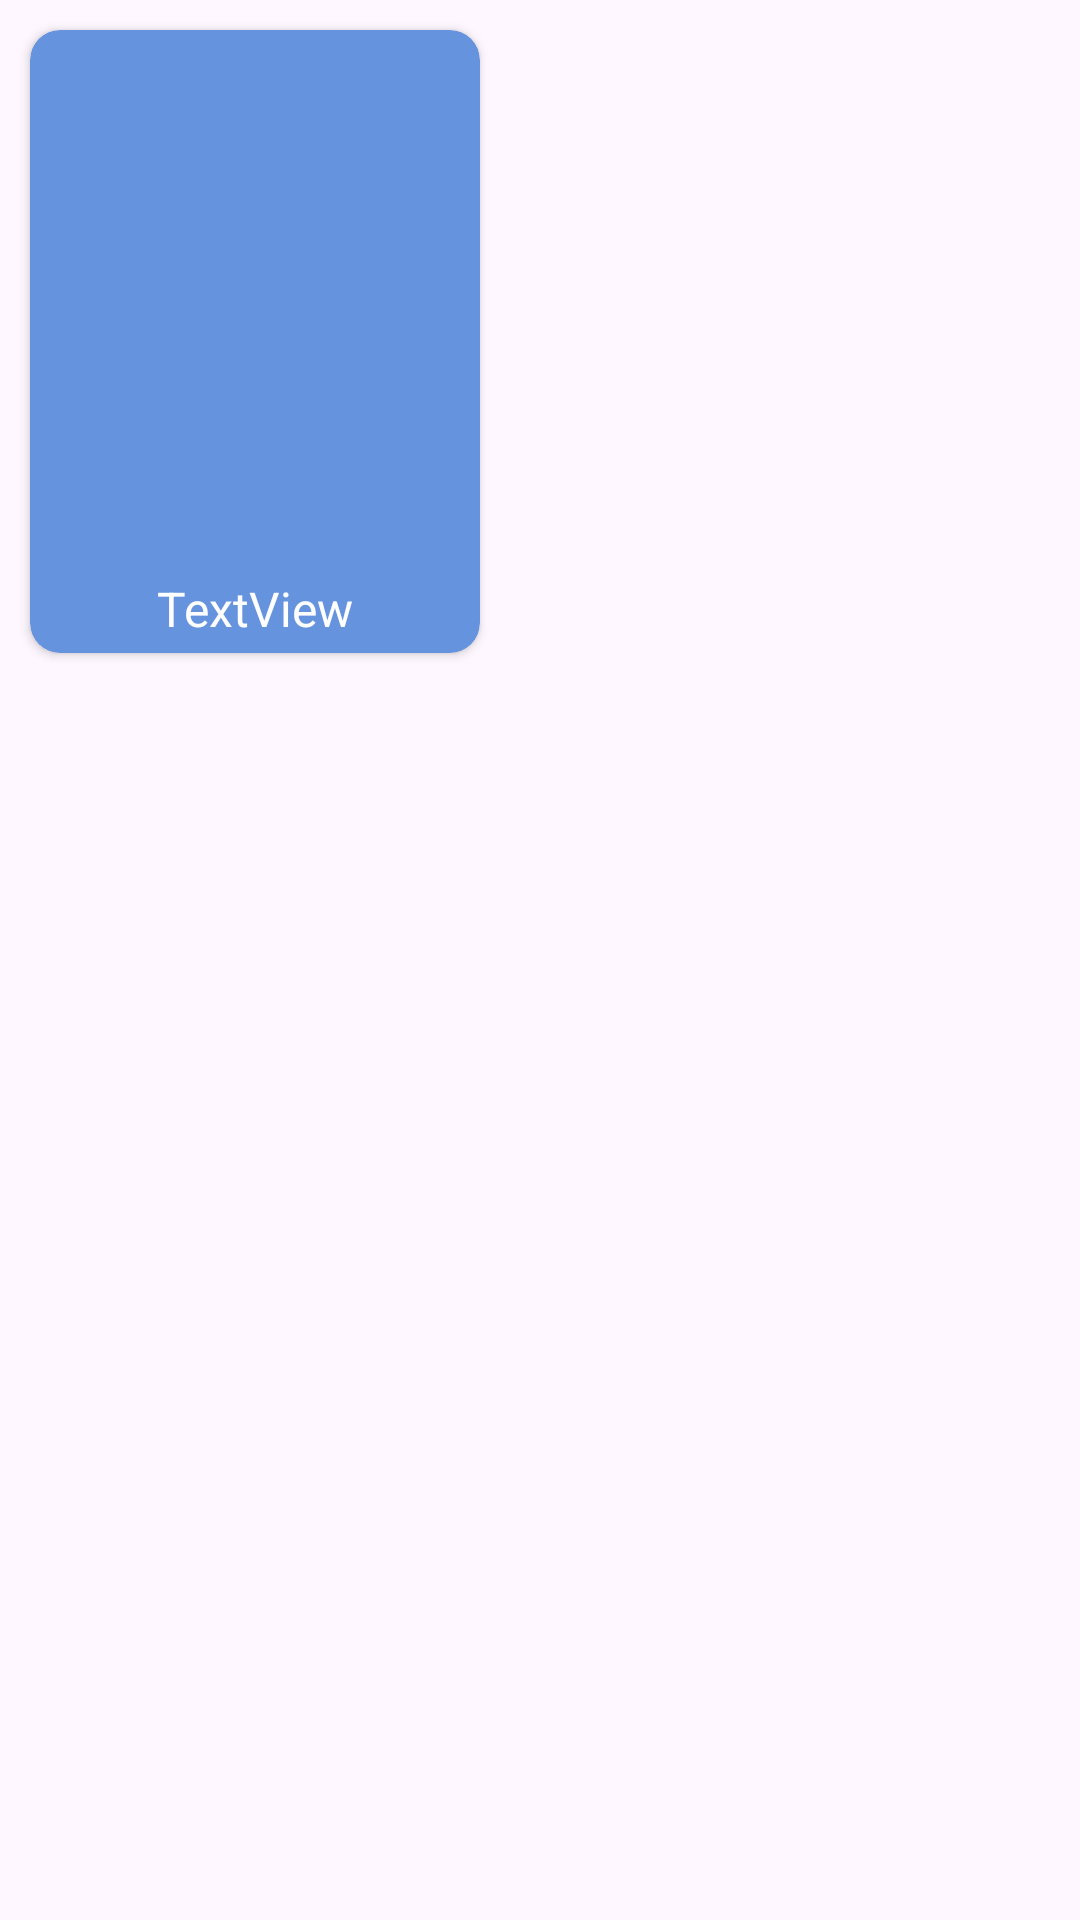

Reconstruct the res/layout file that produces this screen, plus the resources it refers to.
<!-- AndroidManifest.xml: application theme Theme.PlantApp -->
<!-- res/layout/plants_list.xml -->
<?xml version="1.0" encoding="utf-8"?>
<RelativeLayout xmlns:android="http://schemas.android.com/apk/res/android"
    xmlns:app="http://schemas.android.com/apk/res-auto"
    xmlns:tools="http://schemas.android.com/tools"
    android:layout_width="wrap_content"
    android:layout_height="wrap_content">
    <androidx.cardview.widget.CardView
        android:layout_width="wrap_content"
        android:layout_height="wrap_content"
        android:layout_margin="10dp"
        android:elevation="20dp"
        app:cardBackgroundColor="@color/PrimaryVariant"
        app:cardCornerRadius="10dp">

        <LinearLayout
            android:layout_width="wrap_content"
            android:layout_height="wrap_content"
            android:orientation="vertical"
            app:layout_constraintStart_toStartOf="parent"
            app:layout_constraintTop_toTopOf="parent">

            <ImageView
                android:id="@+id/iv_item2"
                android:layout_width="150dp"
                android:layout_height="178dp"
                android:adjustViewBounds="true"
                android:scaleType="centerCrop"
                tools:srcCompat="@tools:sample/avatars" />

            <TextView
                android:id="@+id/tv_nombre_planta2"
                android:layout_width="113dp"
                android:layout_height="wrap_content"
                android:layout_gravity="center"
                android:gravity="center"
                android:paddingTop="4dp"
                android:paddingBottom="4dp"
                android:textColor="@color/OnBackground"
                android:text="TextView"
                android:textSize="16sp" />

            

        </LinearLayout>
    </androidx.cardview.widget.CardView>
</RelativeLayout>
<!-- resources referenced by this layout -->
<resources>
  <color name="OnBackground">#FEFEFE</color>
  <color name="PrimaryVariant">#6693DD</color>
  <style name="Theme.PlantApp" parent="Base.Theme.PlantApp" />
  <style name="Base.Theme.PlantApp" parent="Theme.Material3.DayNight.NoActionBar">
          
          <item name="colorPrimary">@color/PrimaryVariant</item>  
      </style>
</resources>
